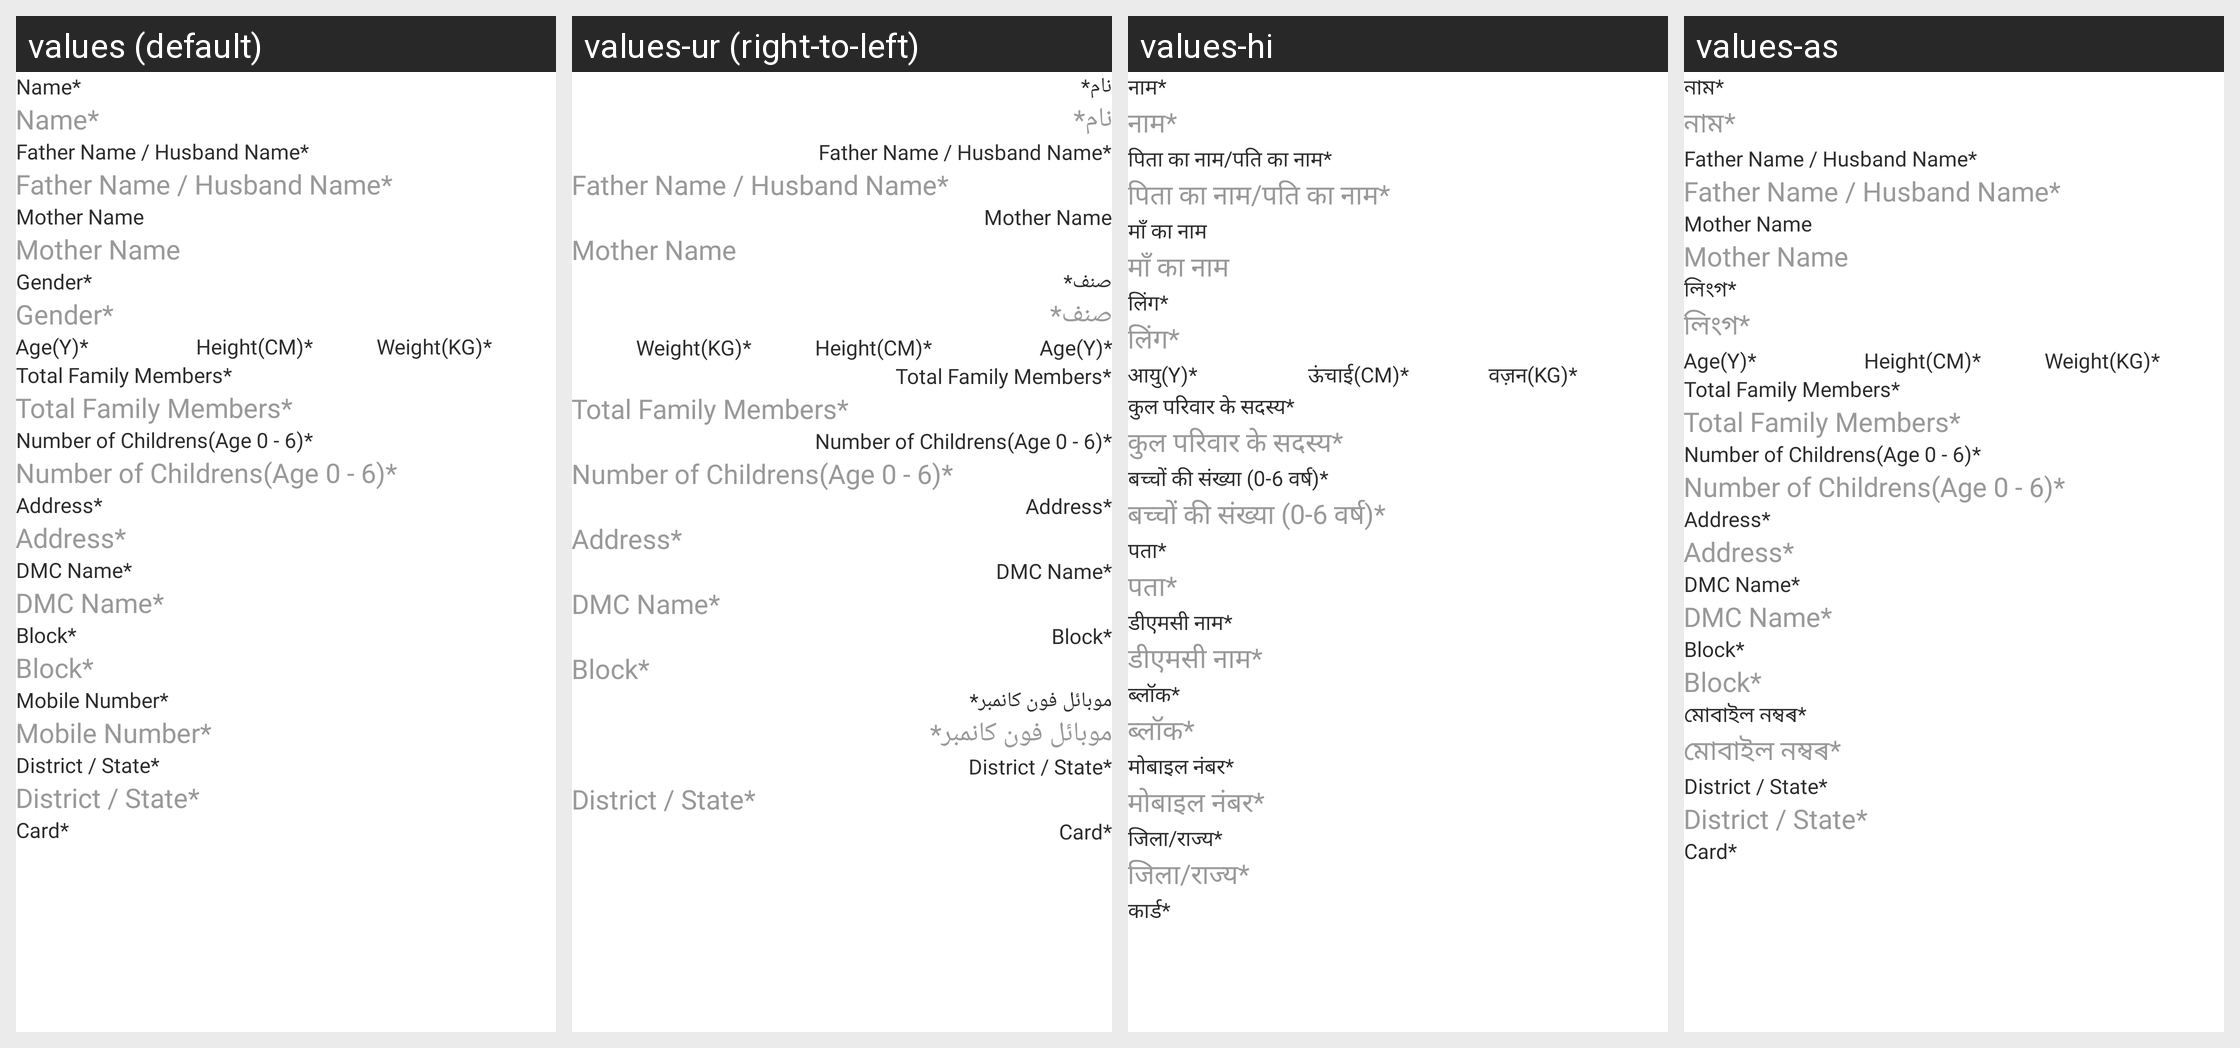

Strings drawn on this Android screen and how each of the app's shown locales translates them:
Android screen res/layout/nbpa_detail1.xml rendered under 4 locales, left to right: values (default), values-ur (right-to-left), values-hi, values-as. Device: Nexus 5 (rendered at 1080×1920; each locale shown at half size, 540×960, under a caption strip naming it); theme Theme.FoodBucket.
Other locales in the repository, not shown: values-bn, values-gu, values-kn, values-ml, values-mr, values-pa, values-ta, values-te.
Strings drawn on this screen, with the default value and each locale's value (text and hints the layout hard-codes, and strings that could not be matched under every locale, appear in the picture but are not listed):

nameStar
  values: Name*
  values-ur: نام*
  values-hi: नाम*
  values-as: নাম*

father_name_husband_nameStar
  values: Father Name / Husband Name*
  values-ur: Father Name / Husband Name*  [not translated; the default value is used]
  values-hi: पिता का नाम/पति का नाम*
  values-as: Father Name / Husband Name*  [not translated; the default value is used]

mother_nameStar
  values: Mother Name
  values-ur: Mother Name  [not translated; the default value is used]
  values-hi: माँ का नाम
  values-as: Mother Name  [not translated; the default value is used]

genderStar
  values: Gender*
  values-ur: صنف*
  values-hi: लिंग*
  values-as: লিংগ*

ageStar
  values: Age(Y)*
  values-ur: Age(Y)*  [not translated; the default value is used]
  values-hi: आयु(Y)*
  values-as: Age(Y)*  [not translated; the default value is used]

heightStar
  values: Height(CM)*
  values-ur: Height(CM)*  [not translated; the default value is used]
  values-hi: ऊंचाई(CM)*
  values-as: Height(CM)*  [not translated; the default value is used]

weightStar
  values: Weight(KG)*
  values-ur: Weight(KG)*  [not translated; the default value is used]
  values-hi: वज़न(KG)*
  values-as: Weight(KG)*  [not translated; the default value is used]

number_of_membersStar
  values: Total Family Members*
  values-ur: Total Family Members*  [not translated; the default value is used]
  values-hi: कुल परिवार के सदस्य*
  values-as: Total Family Members*  [not translated; the default value is used]

number_of_childrensStar
  values: Number of Childrens(Age 0 - 6)*
  values-ur: Number of Childrens(Age 0 - 6)*  [not translated; the default value is used]
  values-hi: बच्चों की संख्या (0-6 वर्ष)*
  values-as: Number of Childrens(Age 0 - 6)*  [not translated; the default value is used]

address
  values: Address*
  values-ur: Address*  [not translated; the default value is used]
  values-hi: पता*
  values-as: Address*  [not translated; the default value is used]

DMCNameStar
  values: DMC Name*
  values-ur: DMC Name*  [not translated; the default value is used]
  values-hi: डीएमसी नाम*
  values-as: DMC Name*  [not translated; the default value is used]

blockStar
  values: Block*
  values-ur: Block*  [not translated; the default value is used]
  values-hi: ब्लॉक*
  values-as: Block*  [not translated; the default value is used]

mobileNumberStar
  values: Mobile Number*
  values-ur: موبائل فون کانمبر*
  values-hi: मोबाइल नंबर*
  values-as: মোবাইল নম্বৰ*

district_StateStar
  values: District / State*
  values-ur: District / State*  [not translated; the default value is used]
  values-hi: जिला/राज्य*
  values-as: District / State*  [not translated; the default value is used]

card
  values: Card*
  values-ur: Card*  [not translated; the default value is used]
  values-hi: कार्ड*
  values-as: Card*  [not translated; the default value is used]
